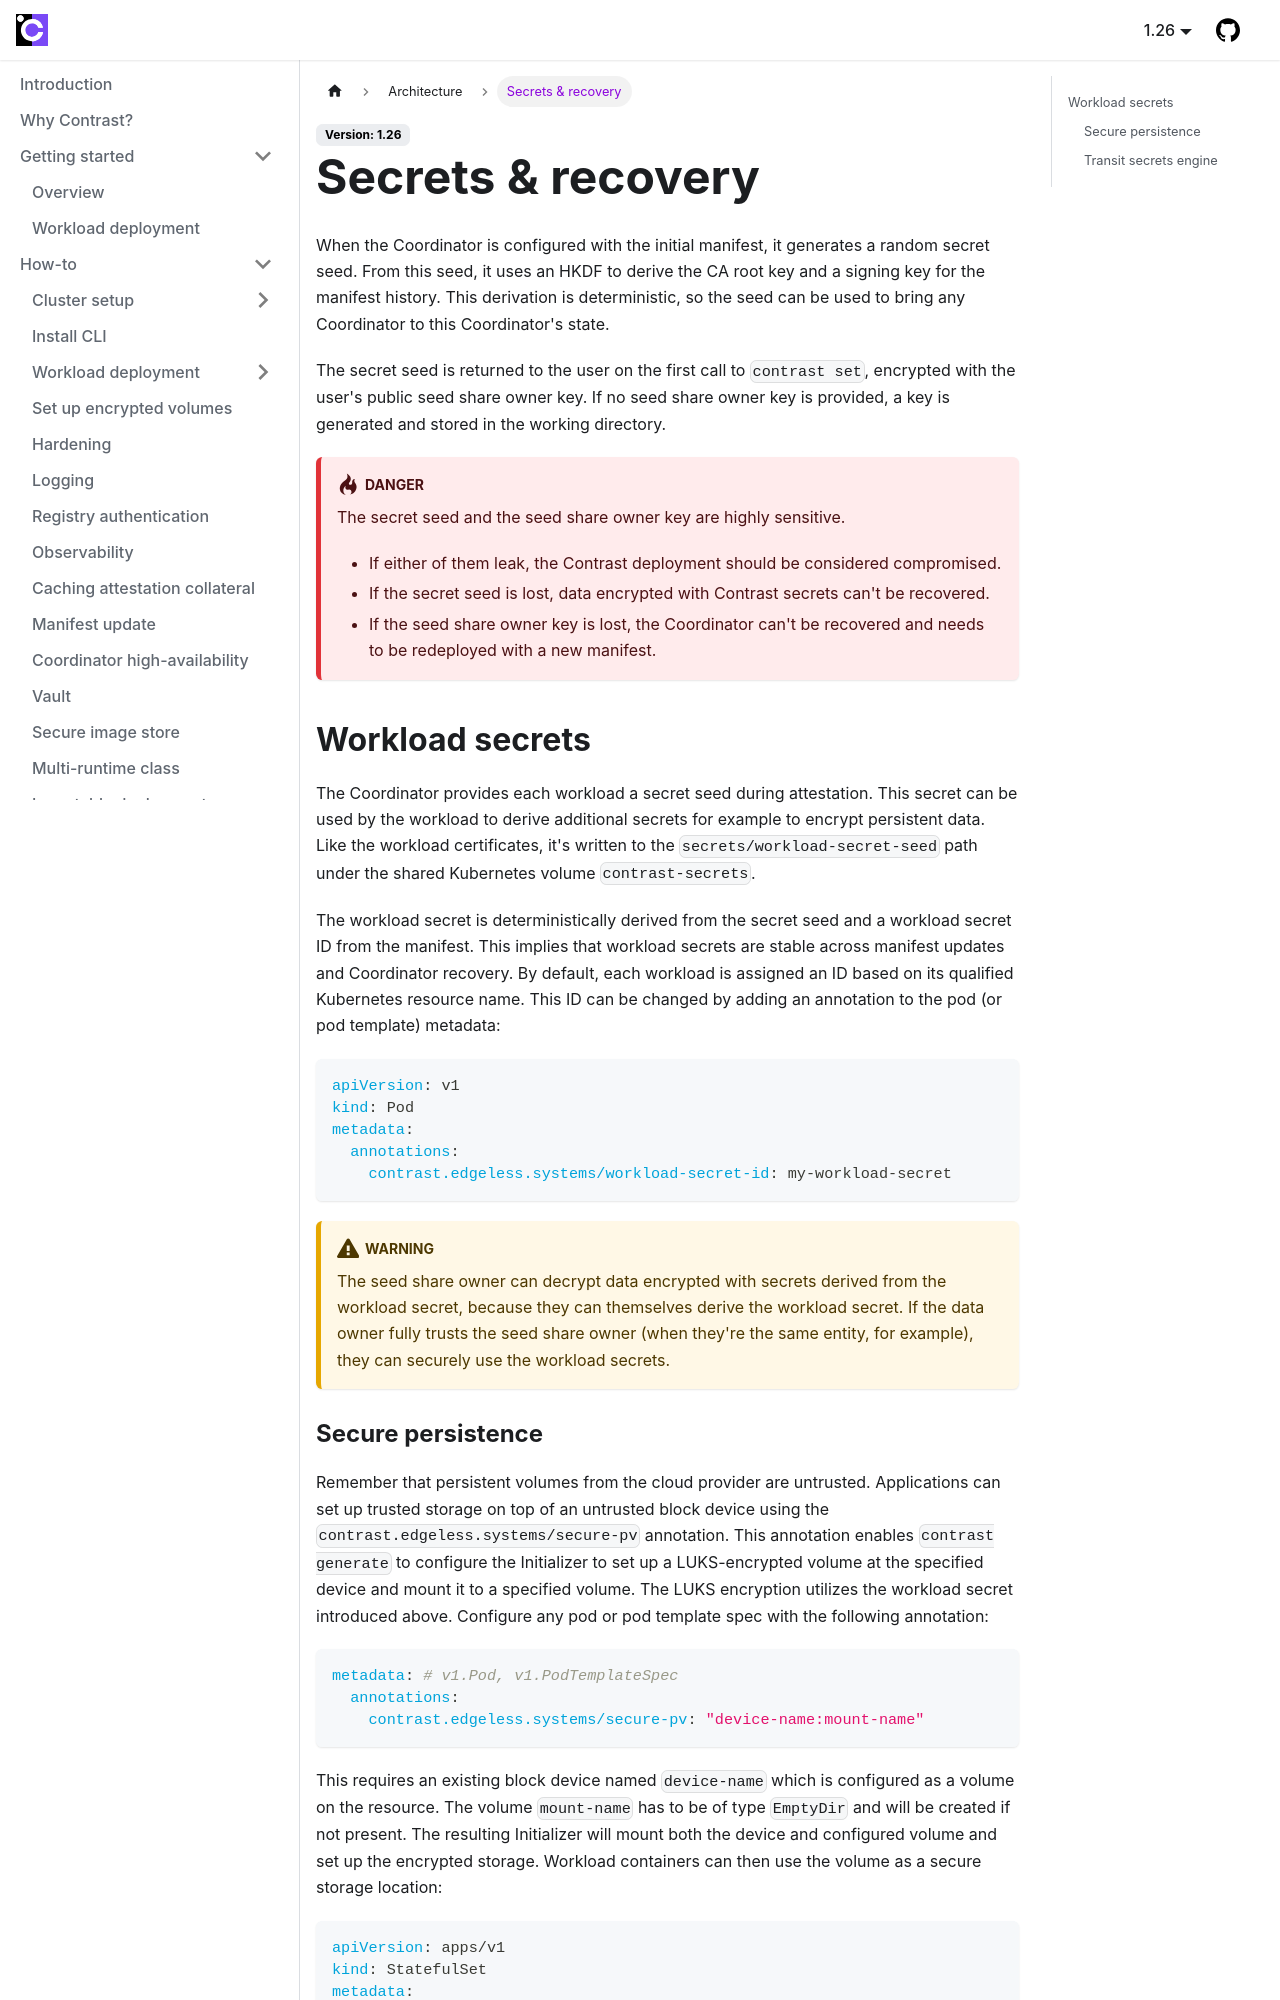

repository: edgelesssys/contrast · page: architecture/secrets.html · generator: docusaurus

# Secrets & recovery

When the Coordinator is configured with the initial manifest, it generates a random secret seed.
From this seed, it uses an HKDF to derive the CA root key and a signing key for the manifest history.
This derivation is deterministic, so the seed can be used to bring any Coordinator to this Coordinator's state.

The secret seed is returned to the user on the first call to `contrast set`, encrypted with the user's public seed share owner key.
If no seed share owner key is provided, a key is generated and stored in the working directory.

:::danger

The secret seed and the seed share owner key are highly sensitive.

- If either of them leak, the Contrast deployment should be considered compromised.
- If the secret seed is lost, data encrypted with Contrast secrets can't be recovered.
- If the seed share owner key is lost, the Coordinator can't be recovered and needs to be redeployed with a new manifest.

:::

## Workload Secrets

The Coordinator provides each workload a secret seed during attestation.
This secret can be used by the workload to derive additional secrets for example to encrypt persistent data.
Like the workload certificates, it's written to the `secrets/workload-secret-seed` path under the shared Kubernetes volume `contrast-secrets`.

The workload secret is deterministically derived from the secret seed and a workload secret ID from the manifest.
This implies that workload secrets are stable across manifest updates and Coordinator recovery.
By default, each workload is assigned an ID based on its qualified Kubernetes resource name.
This ID can be changed by adding an annotation to the pod (or pod template) metadata:

```yaml
apiVersion: v1
kind: Pod
metadata:
  annotations:
    contrast.edgeless.systems/workload-secret-id: my-workload-secret
```

:::warning

The seed share owner can decrypt data encrypted with secrets derived from the workload secret, because they can themselves derive the workload secret.
If the data owner fully trusts the seed share owner (when they're the same entity, for example), they can securely use the workload secrets.

:::
